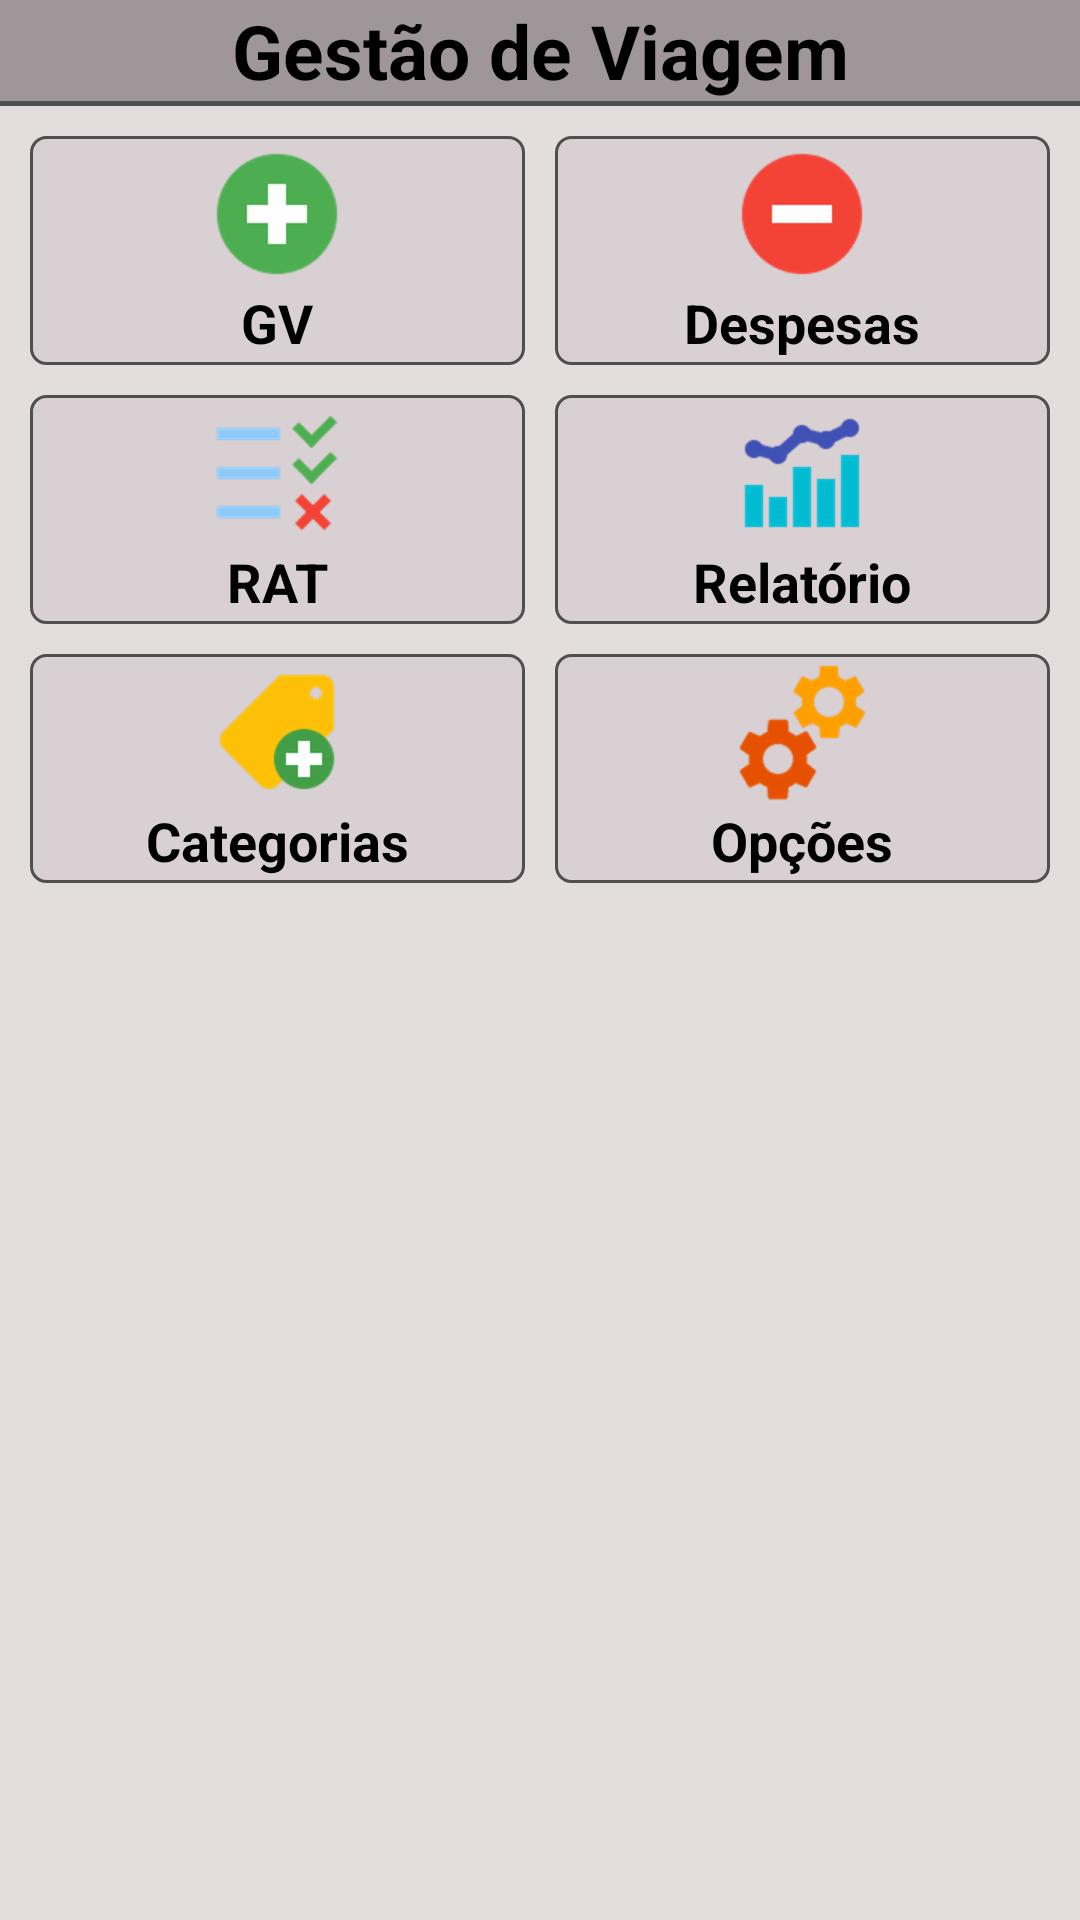

Produce the Android XML layout that renders to this screen, including the resource entries it uses.
<!-- AndroidManifest.xml: activity theme ThemeNoTitle -->
<!-- res/layout/activity_main.xml -->
<?xml version="1.0" encoding="utf-8"?>
<ScrollView
    xmlns:android="http://schemas.android.com/apk/res/android"
    xmlns:app="http://schemas.android.com/apk/res-auto"
    xmlns:tools="http://schemas.android.com/tools"
    android:layout_width="match_parent"
    android:layout_height="match_parent"
    tools:context="com.app.rafael.gestaodeviagem.MainActivity"
    android:background="@color/greyLigh">


    <LinearLayout
        android:layout_width="match_parent"
        android:layout_height="match_parent"
        android:orientation="vertical">

        <LinearLayout
            android:layout_width="match_parent"
            android:layout_height="match_parent"
            android:orientation="horizontal"
            android:background="@color/greyDark"
            android:layout_gravity="center">

            <TextView
                android:layout_width="match_parent"
                android:layout_height="wrap_content"
                android:text="@string/gestaoDeViagem"
                style="@style/TextTitleCenter"/>

        </LinearLayout>

        <View
            android:background="@color/greyDarkBlack"
            android:layout_width = "fill_parent"
            android:layout_height="1.5dp"
            android:layout_centerVertical ="true"
            android:layout_alignParentTop="true"/>


        <LinearLayout
            android:layout_width="match_parent"
            android:layout_height="match_parent"
            android:layout_marginTop="10dp"
            android:layout_marginLeft="10dp"
            android:layout_marginRight="10dp"
            android:orientation="horizontal">

            <LinearLayout
                android:id="@+id/mainLinearGv"
                android:layout_width="match_parent"
                android:layout_height="match_parent"
                android:layout_weight="0.5"
                android:gravity="center"
                android:orientation="vertical"
                android:background="@drawable/button_background"
                android:layout_marginRight="5dp">

                <ImageView
                    android:layout_width="wrap_content"
                    android:layout_height="wrap_content"
                    android:background="@drawable/icons8plus96"/>

                <TextView
                    android:layout_width="match_parent"
                    android:layout_height="wrap_content"
                    style="@style/TextNormalCenter"
                    android:text="@string/nrGv"/>
            </LinearLayout>

            <LinearLayout
                android:foreground="?android:attr/selectableItemBackground"
                android:clickable="true"
                android:id="@+id/mainLinearDespesa"
                android:layout_width="match_parent"
                android:layout_height="match_parent"
                android:layout_weight="0.5"
                android:gravity="center"
                android:orientation="vertical"
                android:layout_marginLeft="5dp"
                android:background="@drawable/button_background">

                <ImageView
                    android:layout_width="wrap_content"
                    android:layout_height="wrap_content"
                    android:background="@drawable/icons8minus96"/>

                <TextView
                    android:layout_width="match_parent"
                    android:layout_height="wrap_content"
                    style="@style/TextNormalCenter"
                    android:text="@string/despesas"/>

            </LinearLayout>

        </LinearLayout>


        <LinearLayout
            android:layout_width="match_parent"
            android:layout_height="match_parent"
            android:layout_marginTop="10dp"
            android:layout_marginLeft="10dp"
            android:layout_marginRight="10dp"
            android:orientation="horizontal">

            <LinearLayout
                android:id="@+id/mainLinearRat"
                android:layout_width="match_parent"
                android:layout_height="match_parent"
                android:layout_weight="0.5"
                android:gravity="center"
                android:orientation="vertical"
                android:background="@drawable/button_background"
                android:layout_marginRight="5dp">

                <ImageView
                    android:layout_width="wrap_content"
                    android:layout_height="wrap_content"
                    android:background="@drawable/icons8list96"/>

                <TextView
                    android:layout_width="match_parent"
                    android:layout_height="wrap_content"
                    style="@style/TextNormalCenter"
                    android:text="@string/rat"/>

            </LinearLayout>

            <LinearLayout
                android:id="@+id/mainLinearRelatorio"
                android:layout_width="match_parent"
                android:layout_height="match_parent"
                android:layout_weight="0.5"
                android:gravity="center"
                android:orientation="vertical"
                android:background="@drawable/button_background"
                android:layout_marginLeft="5dp">

                <ImageView
                    android:layout_width="wrap_content"
                    android:layout_height="wrap_content"
                    android:background="@drawable/icons8account"/>

                <TextView
                    android:layout_width="match_parent"
                    android:layout_height="wrap_content"
                    style="@style/TextNormalCenter"
                    android:text="@string/relatorio"/>

            </LinearLayout>

        </LinearLayout>

        <LinearLayout
            android:layout_width="match_parent"
            android:layout_height="match_parent"
            android:layout_marginTop="10dp"
            android:layout_marginLeft="10dp"
            android:layout_marginRight="10dp"
            android:orientation="horizontal">

            <LinearLayout
                android:id="@+id/mainLinearCategorias"
                android:layout_width="match_parent"
                android:layout_height="match_parent"
                android:layout_weight="0.5"
                android:gravity="center"
                android:orientation="vertical"
                android:background="@drawable/button_background"
                android:layout_marginRight="5dp">

                <ImageView
                    android:layout_width="wrap_content"
                    android:layout_height="wrap_content"
                    android:background="@drawable/iconscategor96"/>

                <TextView
                    android:layout_width="match_parent"
                    android:layout_height="wrap_content"
                    style="@style/TextNormalCenter"
                    android:text="@string/categorias"/>

            </LinearLayout>

            <LinearLayout
                android:id="@+id/mainLinearOpcoes"
                android:layout_width="match_parent"
                android:layout_height="match_parent"
                android:layout_weight="0.5"
                android:gravity="center"
                android:orientation="vertical"
                android:background="@drawable/button_background"
                android:layout_marginLeft="5dp">

                <ImageView
                    android:layout_width="wrap_content"
                    android:layout_height="wrap_content"
                    android:src="@drawable/icons8config96"/>

                <TextView
                    android:layout_width="match_parent"
                    android:layout_height="wrap_content"
                    style="@style/TextNormalCenter"
                    android:text="@string/opcoes"/>

            </LinearLayout>

        </LinearLayout>

    </LinearLayout>


</ScrollView>
<!-- resources referenced by this layout -->
<resources>
  <color name="greyDark">#9e9699</color>
  <color name="greyDarkBlack">#504e4f</color>
  <color name="greyLigh">#ebe1dbdb</color>
  <!-- drawable button_background (drawable) -->
  <?xml version="1.0" encoding="utf-8"?>
  <selector xmlns:android="http://schemas.android.com/apk/res/android">
  
      <item   android:state_pressed="true"
              android:drawable="@drawable/button_retangle"/> 
  
      <item   android:state_focused="true"
              android:drawable="@drawable/button_retangle_light"/> 
  
      <item   android:drawable="@drawable/button_retangle_light"/> 
  
  </selector>
  <!-- drawable icons8account: png bitmap (drawable-hdpi, 1610 bytes) -->
  <!-- drawable icons8config96: png bitmap (drawable-hdpi, 3451 bytes) -->
  <!-- drawable icons8list96: png bitmap (drawable-hdpi, 1793 bytes) -->
  <!-- drawable icons8minus96: png bitmap (drawable-hdpi, 2076 bytes) -->
  <!-- drawable icons8plus96: png bitmap (drawable-hdpi, 2242 bytes) -->
  <!-- drawable iconscategor96: png bitmap (drawable-hdpi, 2198 bytes) -->
  <string name="categorias">Categorias</string>
  <string name="despesas">Despesas</string>
  <string name="gestaoDeViagem">Gestão de Viagem</string>
  <string name="nrGv">GV</string>
  <string name="opcoes">Opções</string>
  <string name="rat">RAT</string>
  <string name="relatorio">Relatório</string>
  <style name="TextNormalCenter">
          <item name="android:textColor">@color/black</item>
          <item name="android:textSize">18dp</item>
          <item name="android:gravity">center</item>
          <item name="android:textStyle">bold</item>
      </style>
  <style name="TextTitleCenter">
          <item name="android:textColor">@color/black</item>
          <item name="android:textSize">25dp</item>
          <item name="android:gravity">center</item>
          <item name="android:textStyle">bold</item>
      </style>
  <style name="ThemeNoTitle" parent="Theme.AppCompat.Light.NoActionBar">
          
          <item name="colorPrimary">@color/colorPrimary</item>
          <item name="colorPrimaryDark">@color/colorPrimaryDark</item>
          <item name="colorAccent">@color/colorAccent</item>
      </style>
  <!-- drawable button_retangle (drawable) -->
  <?xml version="1.0" encoding="UTF-8"?>
  <shape
      xmlns:android="http://schemas.android.com/apk/res/android"
      android:id="@+id/listview_background_shape">
      <stroke android:width="2dp" android:color="@color/greyDarkBlack" />
      <padding android:left="2dp"
          android:top="2dp"
          android:right="2dp"
          android:bottom="2dp" />
      <corners android:radius="5dp" />
      <solid android:color="@color/greyDark" />
  
  </shape>
  <!-- drawable button_retangle_light (drawable) -->
  <?xml version="1.0" encoding="UTF-8"?>
  <shape
      xmlns:android="http://schemas.android.com/apk/res/android"
      android:id="@+id/listview_background_shape">
      <stroke android:width="1dp" android:color="@color/greyDarkBlack" />
      <padding android:left="2dp"
          android:top="2dp"
          android:right="2dp"
          android:bottom="2dp" />
      <corners android:radius="5dp" />
      <solid android:color="@color/grey" />
  
  </shape>
  <color name="black">#000000</color>
  <color name="colorPrimary">#9e9699</color>
  <color name="colorPrimaryDark">#504e4f</color>
  <color name="colorAccent">#504e4f</color>
  <color name="grey">#d9d0d3</color>
</resources>
